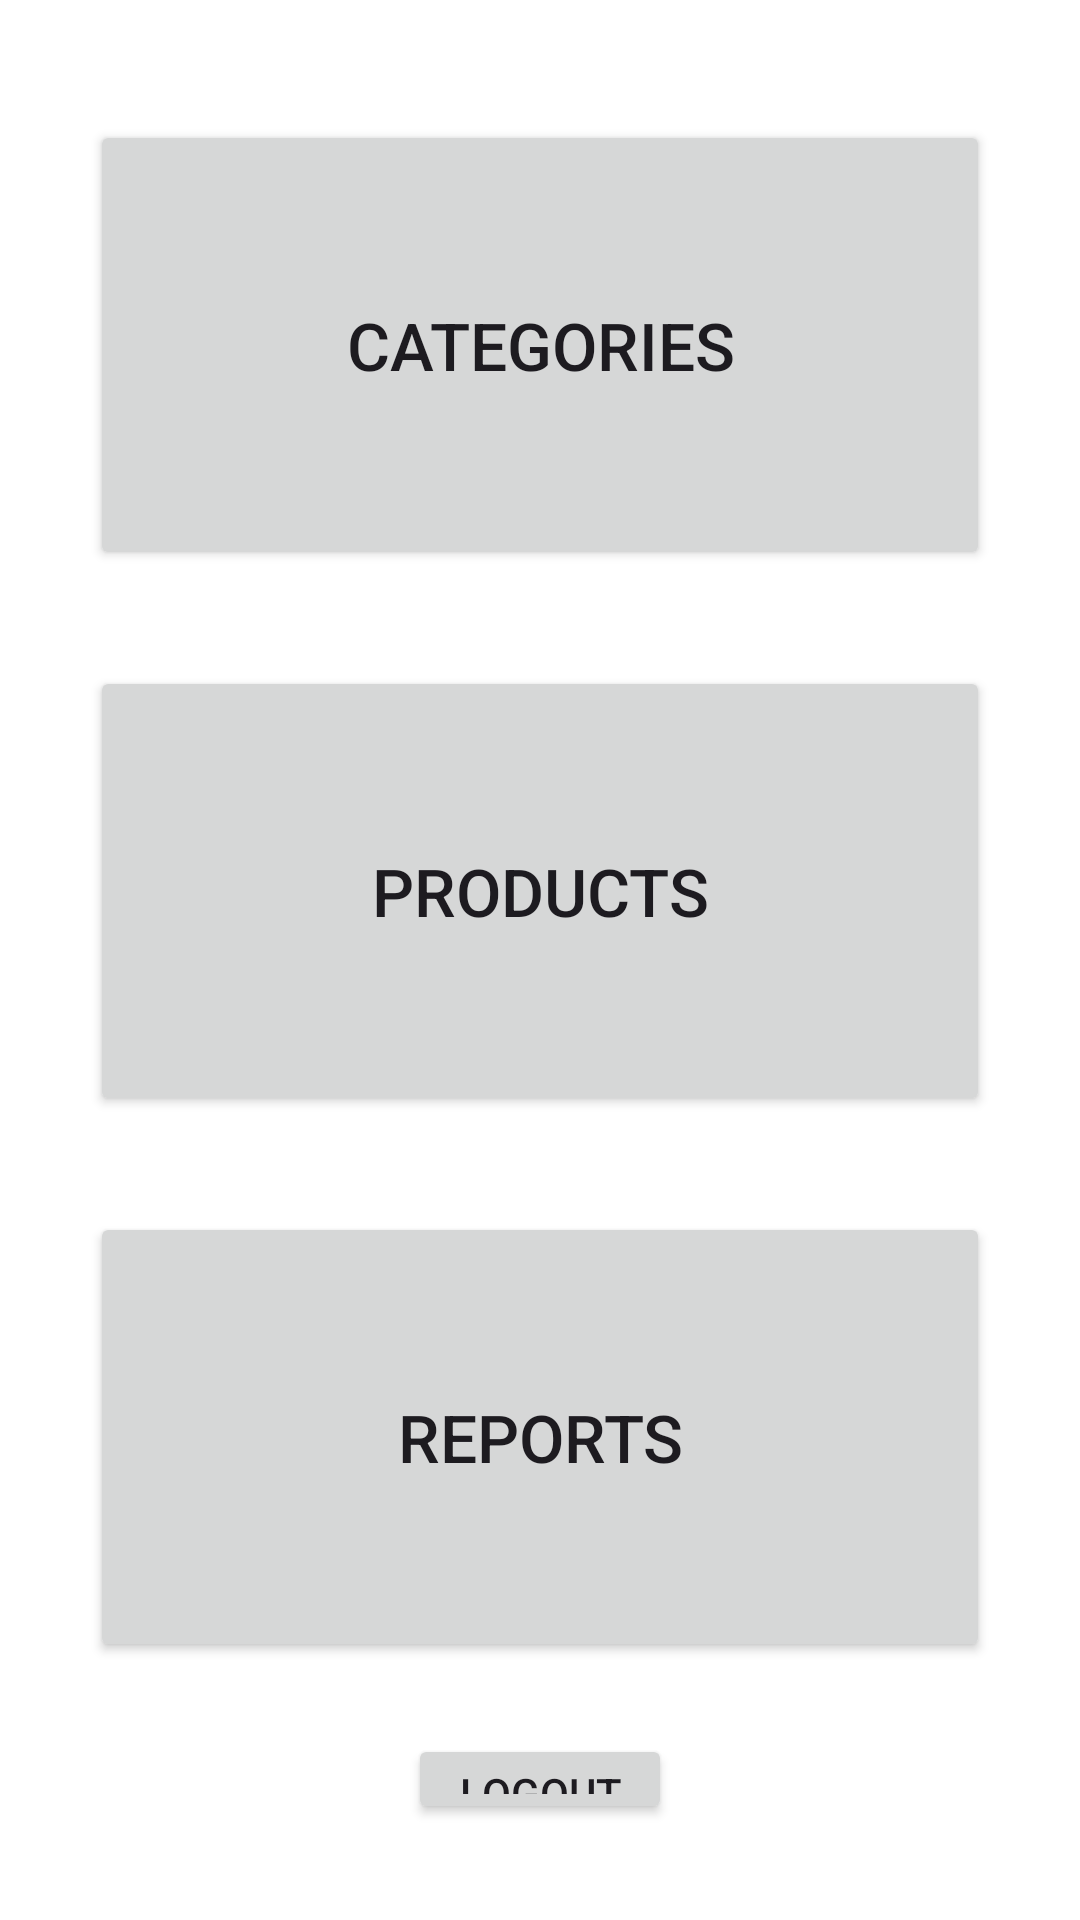

Reconstruct the res/layout file that produces this screen, plus the resources it refers to.
<!-- AndroidManifest.xml: application theme Theme.EcommerceMobApp -->
<!-- res/layout/activity_main.xml -->
<?xml version="1.0" encoding="utf-8"?>
<LinearLayout
    xmlns:android="http://schemas.android.com/apk/res/android"
    android:id="@+id/main"
    android:layout_width="match_parent"
    android:layout_height="match_parent"
    android:orientation="vertical"
    android:gravity="center"
    android:padding="24dp"
    android:background="#FFFFFF">

    <Button
        android:id="@+id/btnCategories"
        android:layout_width="300dp"
        android:layout_height="150dp"
        android:layout_margin="16dp"
        android:text="Categories"
        android:textSize="22sp"/>

    <Button
        android:id="@+id/btnProducts"
        android:layout_width="300dp"
        android:layout_height="150dp"
        android:layout_margin="16dp"
        android:text="Products"
        android:textSize="22sp"/>

    <Button
        android:id="@+id/btnReports"
        android:layout_width="300dp"
        android:layout_height="150dp"
        android:layout_margin="16dp"
        android:text="Reports"
        android:textSize="22sp"/>

    <Button
        android:id="@+id/adminlogoutBtn"
        android:layout_width="wrap_content"
        android:layout_height="wrap_content"
        android:text="Logout"
        android:layout_margin="8dp"/>

</LinearLayout>
<!-- resources referenced by this layout -->
<resources>
  <style name="Theme.EcommerceMobApp" parent="Base.Theme.EcommerceMobApp" />
  <style name="Base.Theme.EcommerceMobApp" parent="Theme.Material3.DayNight.NoActionBar">
  
          
          <item name="colorPrimary">@color/orange_dark</item>
          <item name="colorPrimaryContainer">@color/orange_dark</item>
  
          
          <item name="colorOnPrimary">@color/white</item>
          <item name="colorOnPrimaryContainer">@color/white</item>
  
      </style>
  <color name="orange_dark">#F57C00</color>
  <color name="white">#FFFFFF</color>
</resources>
